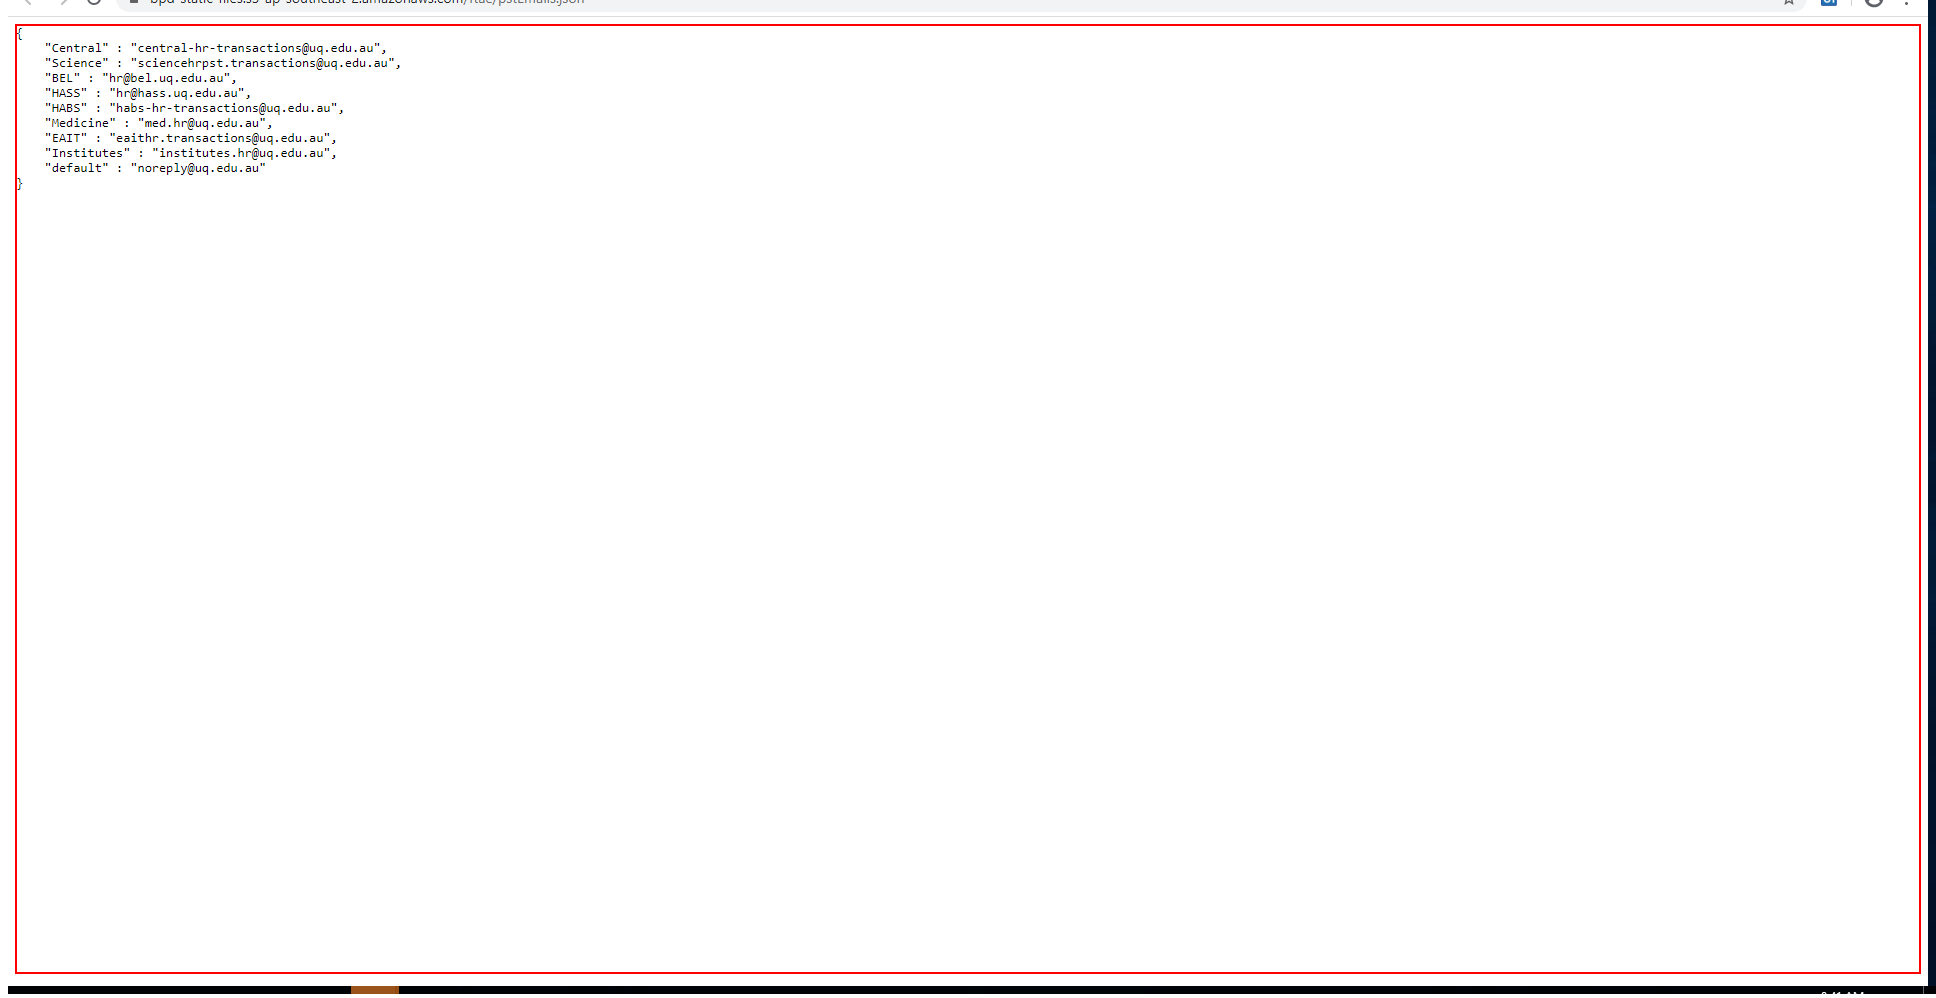
Task: Fixed Term Appointment Expiry
Workflow: Unitask_LoadPSTemailAddresses

Step 1: get-text from the page
